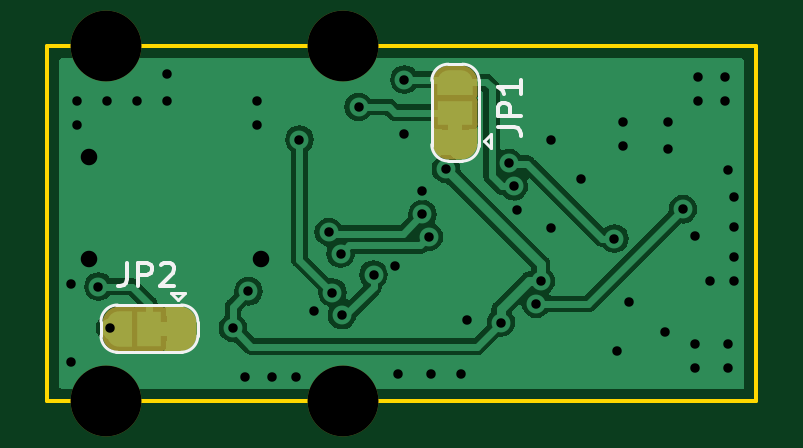
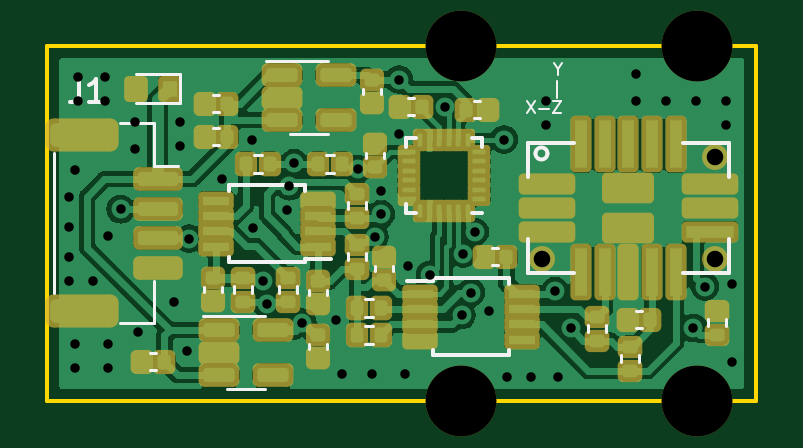
Circuit board: 11 layer files. Board 30.0 x 15.0 mm.
- bottom_copper: TFASPDIMU02B-B_Cu.gbr (106105 bytes)
- bottom_mask: TFASPDIMU02B-B_Mask.gbr (7860 bytes)
- paste: TFASPDIMU02B-B_Paste.gbr (6923 bytes)
- bottom_silk: TFASPDIMU02B-B_Silkscreen.gbr (6884 bytes)
- outline: TFASPDIMU02B-Edge_Cuts.gbr (694 bytes)
- top_copper: TFASPDIMU02B-F_Cu.gbr (47920 bytes)
- top_mask: TFASPDIMU02B-F_Mask.gbr (3360 bytes)
- paste: TFASPDIMU02B-F_Paste.gbr (460 bytes)
- top_silk: TFASPDIMU02B-F_Silkscreen.gbr (26728 bytes)
- drill: TFASPDIMU02B-NPTH_drill.drl (530 bytes)
- drill: TFASPDIMU02B-PTH_drill.drl (1416 bytes)

=== bottom_copper: TFASPDIMU02B-B_Cu.gbr (106105 bytes, source omitted) ===
=== bottom_mask: TFASPDIMU02B-B_Mask.gbr (7860 bytes, source omitted) ===
=== paste: TFASPDIMU02B-B_Paste.gbr (6923 bytes, source omitted) ===
=== bottom_silk: TFASPDIMU02B-B_Silkscreen.gbr (6884 bytes, source omitted) ===
=== outline: TFASPDIMU02B-Edge_Cuts.gbr ===
%TF.GenerationSoftware,KiCad,Pcbnew,7.0.11+1*%
%TF.CreationDate,2024-05-30T20:05:54+00:00*%
%TF.ProjectId,TFASPDIMU02,54464153-5044-4494-9d55-30322e6b6963,rev?*%
%TF.SameCoordinates,Original*%
%TF.FileFunction,Profile,NP*%
%FSLAX46Y46*%
G04 Gerber Fmt 4.6, Leading zero omitted, Abs format (unit mm)*
G04 Created by KiCad (PCBNEW 7.0.11+1) date 2024-05-30 20:05:54*
%MOMM*%
%LPD*%
G01*
G04 APERTURE LIST*
%TA.AperFunction,Profile*%
%ADD10C,0.150000*%
%TD*%
G04 APERTURE END LIST*
D10*
X121666000Y-92696000D02*
X151666000Y-92696000D01*
X151666000Y-92696000D02*
X151666000Y-107696000D01*
X121666000Y-107696000D02*
X151666000Y-107696000D01*
X121666000Y-107696000D02*
X121666000Y-92696000D01*
M02*

=== top_copper: TFASPDIMU02B-F_Cu.gbr (47920 bytes, source omitted) ===
=== top_mask: TFASPDIMU02B-F_Mask.gbr (3360 bytes, source withheld) ===
=== paste: TFASPDIMU02B-F_Paste.gbr ===
%TF.GenerationSoftware,KiCad,Pcbnew,7.0.11+1*%
%TF.CreationDate,2024-05-30T20:05:54+00:00*%
%TF.ProjectId,TFASPDIMU02,54464153-5044-4494-9d55-30322e6b6963,rev?*%
%TF.SameCoordinates,Original*%
%TF.FileFunction,Paste,Top*%
%TF.FilePolarity,Positive*%
%FSLAX46Y46*%
G04 Gerber Fmt 4.6, Leading zero omitted, Abs format (unit mm)*
G04 Created by KiCad (PCBNEW 7.0.11+1) date 2024-05-30 20:05:54*
%MOMM*%
%LPD*%
G01*
G04 APERTURE LIST*
G04 APERTURE END LIST*
M02*

=== top_silk: TFASPDIMU02B-F_Silkscreen.gbr (26728 bytes, source omitted) ===
=== drill: TFASPDIMU02B-NPTH_drill.drl ===
M48
; DRILL file {KiCad 7.0.11+1} date Thu May 30 20:05:54 2024
; FORMAT={3:3/ absolute / metric / suppress leading zeros}
; #@! TF.CreationDate,2024-05-30T20:05:54+00:00
; #@! TF.GenerationSoftware,Kicad,Pcbnew,7.0.11+1
; #@! TF.FileFunction,NonPlated,1,2,NPTH
FMAT,2
METRIC,TZ
; #@! TA.AperFunction,NonPlated,NPTH,ComponentDrill
T1C0.700
; #@! TA.AperFunction,NonPlated,NPTH,ComponentDrill
T2C3.000
%
G90
G05
T1
X123416Y-97396
X123416Y-101696
X130716Y-101696
T2
X124166Y-92696
X124166Y-107696
X134166Y-92696
X134166Y-107696
M30

=== drill: TFASPDIMU02B-PTH_drill.drl ===
M48
; DRILL file {KiCad 7.0.11+1} date Thu May 30 20:05:54 2024
; FORMAT={3:3/ absolute / metric / suppress leading zeros}
; #@! TF.CreationDate,2024-05-30T20:05:54+00:00
; #@! TF.GenerationSoftware,Kicad,Pcbnew,7.0.11+1
; #@! TF.FileFunction,Plated,1,2,PTH
FMAT,2
METRIC,TZ
; #@! TA.AperFunction,Plated,PTH,ViaDrill
T1C0.400
%
G90
G05
T1
X122682Y-102743
X122682Y-106045
X122936Y-94996
X122936Y-96012
X123825Y-102870
X124206Y-94996
X124317Y-104620
X125476Y-94996
X126746Y-93853
X126746Y-94996
X129518Y-104626
X130048Y-106680
X130175Y-103066
X130556Y-94996
X130556Y-96012
X131191Y-106680
X132207Y-106680
X132334Y-96647
X132969Y-103886
X133575Y-100560
X133731Y-103124
X134075Y-101473
X134132Y-104077
X134837Y-95268
X135474Y-102362
X136398Y-101981
X136525Y-106553
X136779Y-94107
X136779Y-96393
X137541Y-98806
X137541Y-99806
X137811Y-100768
X137922Y-106553
X138534Y-97894
X139192Y-106553
X139446Y-104267
X140866Y-104394
X141220Y-97644
X141418Y-98624
X141525Y-99618
X142348Y-103609
X142554Y-102631
X142966Y-100396
X143002Y-96647
X144266Y-98296
X145669Y-100838
X145766Y-105596
X146050Y-95885
X146050Y-96901
X146304Y-103505
X147828Y-104775
X147955Y-95885
X147955Y-97028
X148566Y-99596
X149098Y-100711
X149098Y-105283
X149098Y-106299
X149225Y-93980
X149225Y-94996
X149733Y-102616
X150368Y-93980
X150368Y-94996
X150495Y-97917
X150495Y-105283
X150495Y-106299
X150749Y-99060
X150749Y-100330
X150749Y-101600
X150749Y-102616
M30
